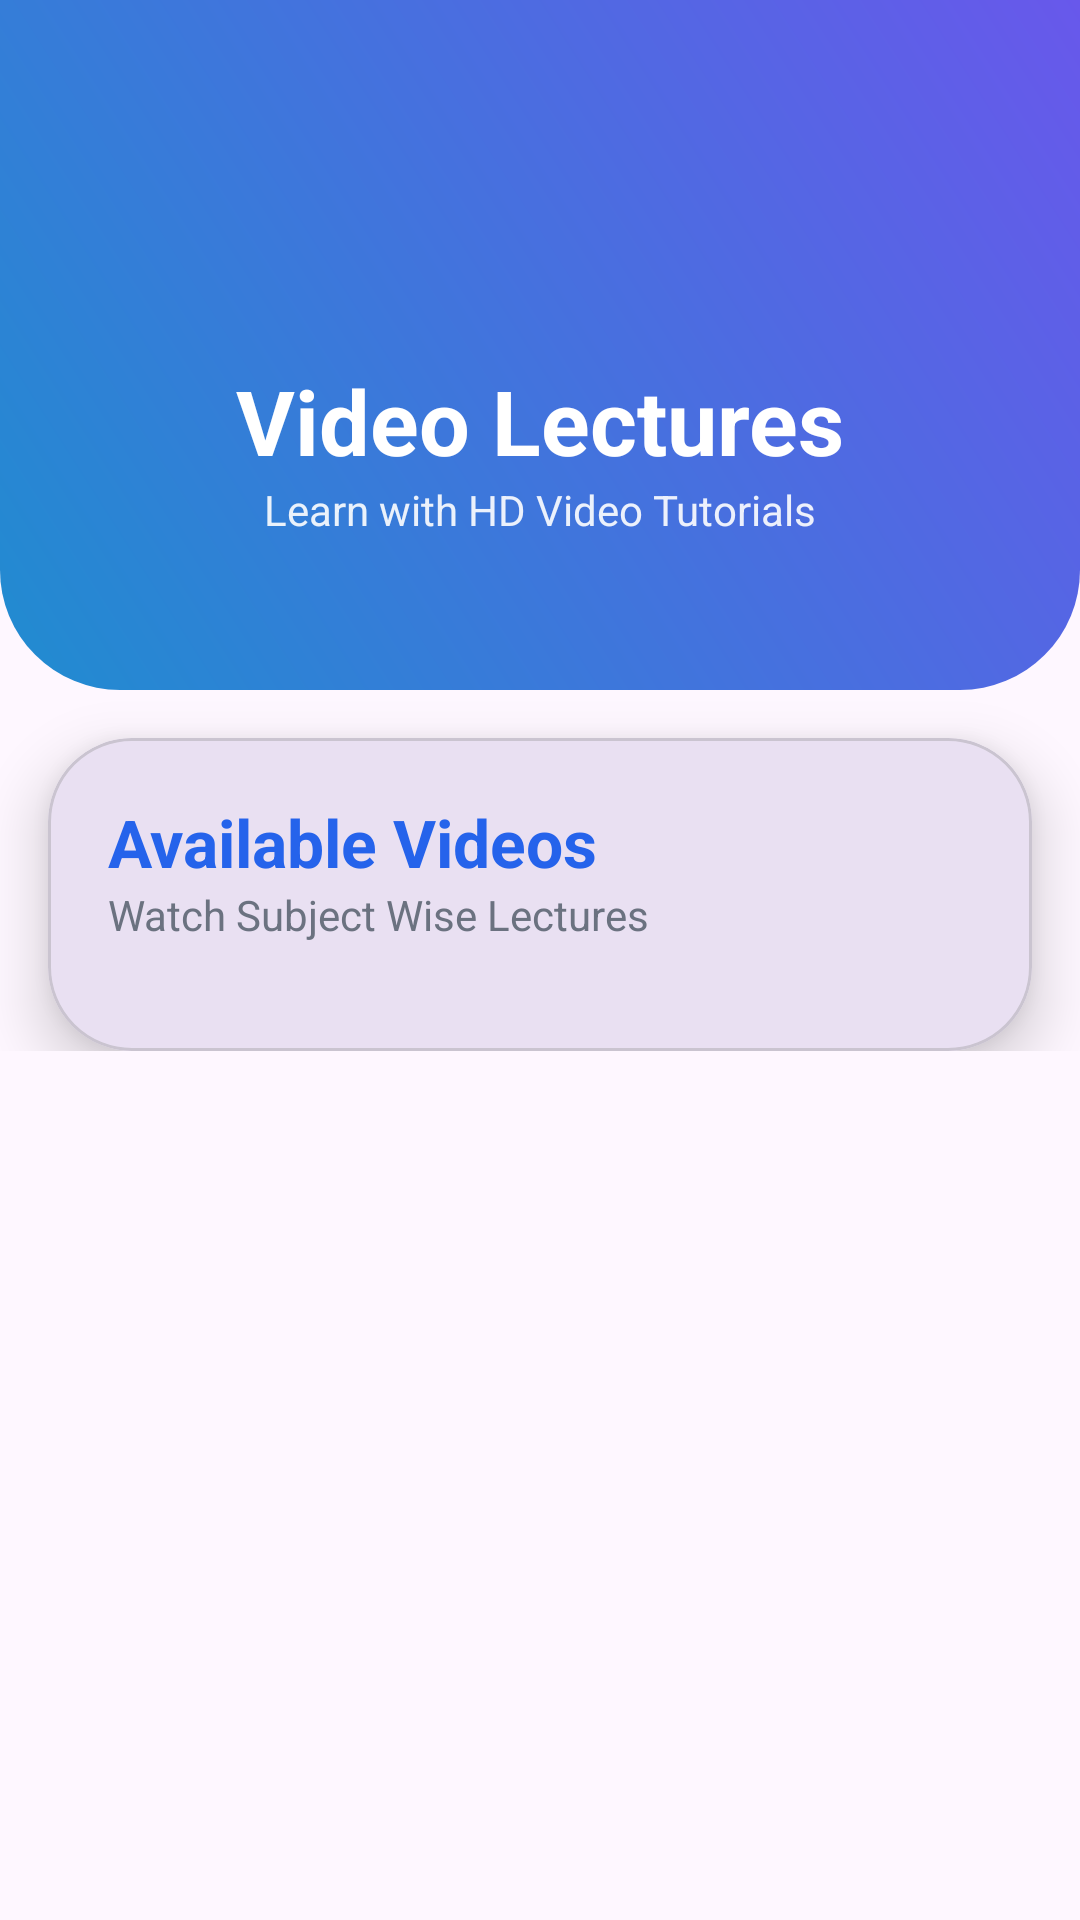

Android layout source for this screen:
<!-- AndroidManifest.xml: application theme Theme.Edu -->
<!-- res/layout/fragment_videos.xml -->
<?xml version="1.0" encoding="utf-8"?>
<androidx.core.widget.NestedScrollView
    xmlns:android="http://schemas.android.com/apk/res/android"
    xmlns:app="http://schemas.android.com/apk/res-auto"
    android:layout_width="match_parent"
    android:layout_height="match_parent">

    <androidx.constraintlayout.widget.ConstraintLayout
        android:layout_width="match_parent"
        android:layout_height="wrap_content">

        

        <View
            android:id="@+id/header"
            android:layout_width="match_parent"
            android:layout_height="230dp"
            android:background="@drawable/bg_header"
            app:layout_constraintTop_toTopOf="parent"/>

        <include
            layout="@layout/include_toolbar"/>

        

        <ImageView
            android:id="@+id/imgVideo"
            android:layout_width="90dp"
            android:layout_height="90dp"
            android:layout_marginTop="30dp"
            android:src="@drawable/ic_video"
            android:tint="@android:color/white"
            app:layout_constraintTop_toTopOf="parent"
            app:layout_constraintStart_toStartOf="parent"
            app:layout_constraintEnd_toEndOf="parent"/>

        

        <TextView
            android:id="@+id/txtTitle"
            android:layout_width="wrap_content"
            android:layout_height="wrap_content"
            android:text="Video Lectures"
            android:textSize="30sp"
            android:textStyle="bold"
            android:textColor="@android:color/white"
            app:layout_constraintTop_toBottomOf="@id/imgVideo"
            app:layout_constraintStart_toStartOf="parent"
            app:layout_constraintEnd_toEndOf="parent"/>

        

        <TextView
            android:layout_width="wrap_content"
            android:layout_height="wrap_content"
            android:text="Learn with HD Video Tutorials"
            android:textColor="@android:color/white"
            android:textSize="14sp"
            android:alpha="0.9"
            app:layout_constraintTop_toBottomOf="@id/txtTitle"
            app:layout_constraintStart_toStartOf="parent"
            app:layout_constraintEnd_toEndOf="parent"/>

        

        <com.google.android.material.card.MaterialCardView
            android:id="@+id/videoCard"
            android:layout_width="0dp"
            android:layout_height="wrap_content"
            android:layout_margin="16dp"
            app:cardCornerRadius="28dp"
            app:cardElevation="12dp"
            app:layout_constraintTop_toBottomOf="@id/header"
            app:layout_constraintStart_toStartOf="parent"
            app:layout_constraintEnd_toEndOf="parent">

            <LinearLayout
                android:layout_width="match_parent"
                android:layout_height="wrap_content"
                android:orientation="vertical"
                android:padding="20dp">

                <TextView
                    android:layout_width="wrap_content"
                    android:layout_height="wrap_content"
                    android:text="Available Videos"
                    android:textSize="22sp"
                    android:textStyle="bold"
                    android:textColor="#2563EB"/>

                <TextView
                    android:layout_width="wrap_content"
                    android:layout_height="wrap_content"
                    android:text="Watch Subject Wise Lectures"
                    android:textColor="#6B7280"/>

                <androidx.recyclerview.widget.RecyclerView
                    android:id="@+id/rvVideos"
                    android:layout_width="match_parent"
                    android:layout_height="wrap_content"
                    android:layout_marginTop="16dp"/>

            </LinearLayout>

        </com.google.android.material.card.MaterialCardView>

    </androidx.constraintlayout.widget.ConstraintLayout>

</androidx.core.widget.NestedScrollView>
<!-- res/layout/include_toolbar.xml (included above) -->
<?xml version="1.0" encoding="utf-8"?>
<com.google.android.material.appbar.MaterialToolbar
    xmlns:android="http://schemas.android.com/apk/res/android"
    xmlns:app="http://schemas.android.com/apk/res-auto"
    android:layout_width="match_parent"
    android:layout_height="56dp"
    android:background="@android:color/transparent">

    <ImageView
        android:id="@+id/btnMenu"
        android:layout_width="28dp"
        android:layout_height="28dp"
        android:layout_gravity="start"
        android:layout_marginStart="16dp"
        android:src="@drawable/ic_menu"
        app:tint="@android:color/white" />

</com.google.android.material.appbar.MaterialToolbar>
<!-- resources referenced by this layout -->
<resources>
  <!-- drawable bg_header (drawable) -->
  <?xml version="1.0" encoding="utf-8"?>
  <shape xmlns:android="http://schemas.android.com/apk/res/android">
  
      <corners
          android:bottomLeftRadius="40dp"
          android:bottomRightRadius="40dp"/>
  
      <gradient
          android:startColor="#208CD0"
          android:endColor="#6858EB"
          android:angle="45"/>
  
  </shape>
  <style name="Theme.Edu" parent="Theme.Material3.DayNight.NoActionBar">
          
  
      </style>
</resources>
